Image classification data set "onion" (wadkarkalpesh/pikvaidya-ai on GitHub). Class labels (4): onion healthy, onion iris yellow virus, onion purple blotch, onion stemphylium blight.

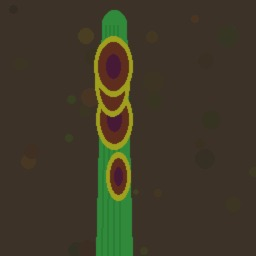
Label: onion purple blotch

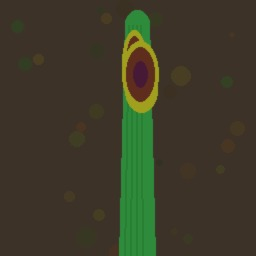
Label: onion purple blotch

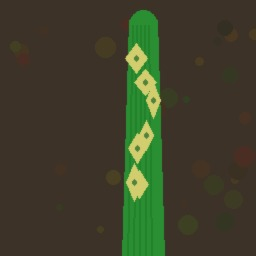
Label: onion iris yellow virus

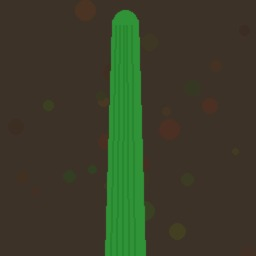
Label: onion healthy

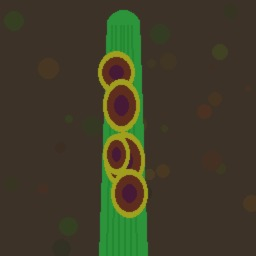
Label: onion purple blotch

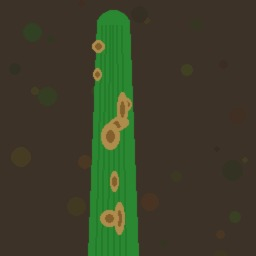
Label: onion stemphylium blight
